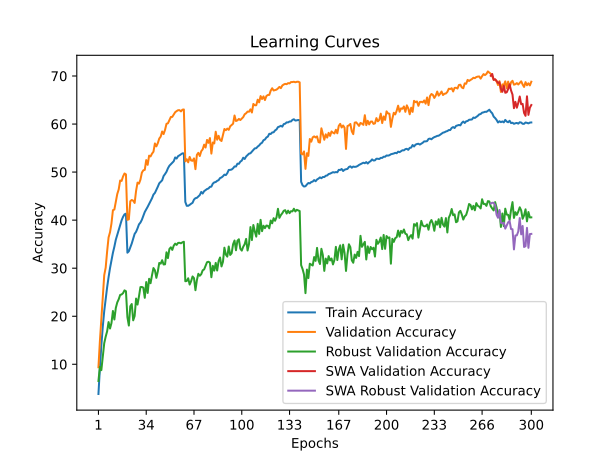

Source data for this figure (header and first rows):
time; train_accuracy; train_loss; valid_accuracy; valid_loss; valid_accuracy_robust; valid_accuracy_swa; valid_accuracy_robust_swa
114,3383; 3,8220; 5,0176; 9,3900; 4,5538; 6,5310; 9,3900; 6,5310
220,5809; 9,2070; 4,6145; 14,8100; 4,2024; 9,4414; 14,8100; 9,4414
333,1184; 13,8800; 4,3393; 19,4000; 3,9878; 8,7862; 19,4000; 8,7862
445,0431; 17,8500; 4,1251; 23,6600; 3,7559; 11,4759; 23,6600; 11,4759
555,6852; 21,0870; 3,9628; 28,5500; 3,5814; 14,3862; 28,5500; 14,3862
667,0647; 23,6400; 3,8359; 30,1200; 3,5081; 15,7517; 30,1200; 15,7517
776,2079; 26,0150; 3,7239; 33,4900; 3,3528; 16,8621; 33,4900; 16,8621
885,9193; 28,1350; 3,6337; 36,4100; 3,2581; 18,7862; 36,4100; 18,7862
993,5319; 30,0310; 3,5456; 37,4900; 3,2472; 17,4483; 37,4900; 17,4483
1105,0428; 31,6710; 3,4786; 39,3300; 3,1301; 18,5931; 39,3300; 18,5931
1215,6059; 33,2070; 3,4101; 42,0700; 3,0406; 21,0966; 42,0700; 21,0966
1321,7163; 34,4770; 3,3555; 42,2100; 3,0957; 19,3241; 42,2100; 19,3241
1427,3797; 35,9290; 3,3027; 43,8900; 3,0010; 21,7379; 43,8900; 21,7379
1533,8770; 36,9560; 3,2450; 45,4400; 2,9229; 22,8828; 45,4400; 22,8828
1644,4500; 38,0400; 3,1983; 46,4000; 2,9213; 23,5379; 46,4000; 23,5379
1755,2404; 39,0180; 3,1627; 48,2500; 2,8568; 24,4345; 48,2500; 24,4345
1864,7435; 39,9590; 3,1251; 48,1600; 2,8404; 24,5310; 48,1600; 24,5310
1972,1745; 40,6870; 3,1002; 49,1000; 2,8244; 24,8069; 49,1000; 24,8069
2083,2404; 41,2080; 3,0820; 49,7100; 2,8118; 25,3862; 49,7100; 25,3862
2195,6316; 41,3500; 3,0703; 49,5200; 2,8107; 25,2069; 49,5200; 25,2069
2312,7810; 33,2240; 3,4164; 40,0600; 3,1523; 19,8138; 40,0600; 19,8138
2425,2554; 33,5230; 3,4016; 40,1700; 3,1352; 18,0621; 40,1700; 18,0621
2539,6348; 34,3530; 3,3615; 43,9400; 2,9914; 22,0828; 43,9400; 22,0828
2654,3493; 35,1360; 3,3282; 44,2000; 2,9528; 22,5448; 44,2000; 22,5448
2762,3179; 36,1060; 3,2909; 44,0500; 2,9744; 19,1517; 44,0500; 19,1517
2876,6261; 37,1420; 3,2506; 43,5800; 2,9820; 20,0483; 43,5800; 20,0483
2988,8184; 37,5750; 3,2240; 46,1000; 2,8939; 23,6828; 46,1000; 23,6828
3099,3292; 38,2980; 3,1916; 47,8100; 2,8584; 22,4276; 47,8100; 22,4276
3209,9688; 39,1250; 3,1608; 47,6000; 2,8762; 24,1448; 47,6000; 24,1448
3320,3336; 39,4920; 3,1398; 48,4200; 2,8164; 26,0690; 48,4200; 26,0690
3430,3599; 40,0820; 3,1214; 49,8900; 2,7856; 26,0966; 49,8900; 26,0966
3540,3081; 40,8550; 3,0845; 50,3700; 2,7362; 25,9448; 50,3700; 25,9448
3649,1139; 41,6970; 3,0542; 50,4700; 2,7702; 23,8345; 50,4700; 23,8345
3759,1633; 42,2310; 3,0277; 52,5000; 2,6690; 27,1172; 52,5000; 27,1172
3875,6775; 42,7790; 3,0059; 51,5100; 2,7147; 24,8483; 51,5100; 24,8483
3991,3440; 43,3620; 2,9868; 53,4200; 2,6451; 27,7931; 53,4200; 27,7931
4107,4909; 43,9120; 2,9620; 53,2600; 2,6244; 26,8759; 53,2600; 26,8759
4217,8531; 44,5580; 2,9360; 53,8400; 2,6039; 28,5517; 53,8400; 28,5517
4328,5886; 45,3230; 2,9019; 54,2400; 2,5882; 30,0276; 54,2400; 30,0276
4443,6396; 45,6650; 2,8869; 55,9600; 2,5287; 29,5655; 55,9600; 29,5655
4553,8876; 46,2890; 2,8636; 55,3500; 2,5661; 27,9931; 55,3500; 27,9931
4667,7727; 46,9550; 2,8399; 56,0200; 2,5335; 29,3034; 56,0200; 29,3034
4775,4223; 47,6690; 2,8161; 56,9800; 2,5262; 31,0897; 56,9800; 31,0897
4887,0766; 47,9790; 2,7998; 57,3800; 2,5104; 30,9448; 57,3800; 30,9448
4997,4675; 48,2900; 2,7812; 58,4500; 2,4810; 31,6621; 58,4500; 31,6621
5110,6572; 49,1780; 2,7512; 57,9100; 2,4610; 30,7724; 57,9100; 30,7724
5221,5776; 49,5950; 2,7327; 58,7900; 2,4417; 30,8069; 58,7900; 30,8069
5336,7015; 50,0660; 2,7127; 60,0500; 2,4083; 33,3103; 60,0500; 33,3103
5451,1288; 50,7910; 2,6845; 60,1500; 2,4158; 32,1034; 60,1500; 32,1034
5563,0730; 51,3210; 2,6630; 60,7800; 2,3738; 33,9931; 60,7800; 33,9931
5670,6839; 51,6290; 2,6534; 61,4600; 2,3506; 34,3448; 61,4600; 34,3448
5779,9764; 51,9610; 2,6395; 61,4900; 2,3559; 33,8069; 61,4900; 33,8069
5889,2687; 52,2560; 2,6255; 61,9500; 2,3406; 34,6897; 61,9500; 34,6897
6003,2672; 53,0460; 2,5962; 62,4600; 2,3233; 35,1103; 62,4600; 35,1103
6114,7130; 52,8240; 2,5949; 62,6900; 2,3209; 34,8483; 62,6900; 34,8483
6229,0797; 53,3130; 2,5856; 62,8800; 2,3129; 35,2621; 62,8800; 35,2621
6342,8323; 53,4880; 2,5807; 62,8900; 2,3125; 35,2828; 62,8900; 35,2828
6454,0559; 53,7070; 2,5716; 62,6300; 2,3095; 35,1793; 62,6300; 35,1793
6571,6425; 53,9000; 2,5633; 62,9900; 2,3078; 35,3862; 62,9900; 35,3862
6688,6217; 53,8870; 2,5625; 63,0300; 2,3024; 35,5034; 63,0300; 35,5034
... 240 more rows
